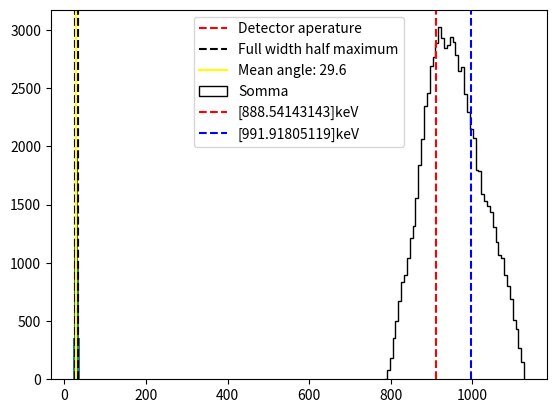

This chart was generated by the following Python code:
### WORK IN PROGRESS!!!!!!!!

import numpy as np
import matplotlib.pyplot as plt
import scipy.integrate as integrate
import scipy.interpolate as interp
import time

######## Constanti ########
### Geometria:
L = 11 #Lunghezza collimatore [cm]
DSP = L/2 + 1.5 # Distanza sorgente - plastico [cm]
DBC = 47 # Distanza bersaglio - cristallo [cm]
RC = 2.9 # Raggio del cristallo [cm]
SAAC = np.arctan(RC/DBC) # Semi-apertura angolare del cristallo [rad]
PHI = 30  # Angolo al quale si trova il cristallo [gradi]
FLUSSO = 2258 # Fotoni al secondo


### Fisica
ALPHA = 1/137 # Costante di struttura fine
ME = 511 # Massa dell'elettrone [keV]
RE = 1/(ALPHA*ME) # Raggio classico elettrone
E1, E2 = 1173.240, 1332.508 # Energie dei fotoni

### Config
THETA_MIN, THETA_MAX = -np.pi, np.pi # Theta min e max
THETA_MESH = np.linspace(THETA_MIN, THETA_MAX, 10000) # Theta mesh
N_MC = int(1e6) # Num samples
STAT_DES = 10000 # Statistica desiderata per l'esperimento
np.random.seed(42) # Seed

######## Funzioni ########

def lambdaratio(theta, E):
    """""
    2Calcola il rapporto lambda su lambda primo
    usato nel calcolo dell'angolo di scattering

    Parametri:
    theta: angolo di scattering
    E: energia del fotone incidente (keV)
   
    """""

    epsilon = E/ME
    return 1/(1+(epsilon*(1-np.cos(theta))))

def kn(theta, E):
    """"" Klein Nishima formula

    Parametri:
    theta: angolo di scattering
    E: energia del fotone incidente (keV)

    Retruns:
    Sezione d'urto differenziale
    """""

    lr=lambdaratio(theta,E)

    return 0.5*(RE**2)*(lr)**2*(lr + (lr)**-1 - (np.sin(theta))**2)

def campiona_kn(theta_mesh, E, N):
    """"" Campionamento della K-N usando tecniche numeriche

    Parametri:
    theta_mesh: Un mesh di theta da esplorare (linspace theta min-max)
    E: Energia del fotone incidente
    N: Numero di campionamenti

    Returns: Numpy array di N angoli (in radianti) distribuiti secondo la KN normalizzata
    """""

    kn_norm = kn(theta_mesh, E) / integrate.quad(kn, -np.pi, np.pi, args=(E))[0] #Klein Nishima normalizzata 0-1
    cdf = np.cumsum(kn_norm) * (theta_mesh[1] - theta_mesh[0])  
    cdf = cdf / cdf[-1] 
    inv_cdf = interp.CubicSpline(cdf, theta_mesh)
    u = np.random.uniform(0,1, N)
    x = inv_cdf(u)
    return x

def calcola_angolo_cristallo(phi, dbc, dsp):
    """"" Trova l'angolo tra la "sorgente" e il centro del detector, usato ai fini dell'accettanza

    Parametri:
    phi: angolo in gradi sul goiniometro del cristallo
    dbc: distanza bersaglio-cristallo
    dsp: distanza sorgente-plastico

    Returns: l'angolo in radianti
    """""
    phi = np.radians(phi)
    l = np.sqrt(dsp**2+dbc**2-(2*dsp*dbc*np.cos(np.pi-phi)))
    angolo = np.arccos((dsp-(dbc*np.cos(np.pi-phi)))/l)
    return angolo

def distribuzione_sorgente(n, type=0):
    """"" Funzione che seleziona la distribuzione della sorgente di Co

    Parametri: 
    n: Numero di fotoni da generare
    type: Tipo di sorgente. 0 = uniforme, 1 = gaussiana, 2 = lineare

    Returns:
    array di angoli in radianti generati dalla distribuzione
    """""
    if type==0:
        theta_in = np.radians(np.random.uniform(-4.75, 4.75, n)) # radianti
    elif type==1:
        theta_in = np.radians(np.random.normal(0,4.75/3, n)) # radians
    elif type==2:
        theta_in = np.full(n, 0)
    else:
        print("devo ancora implementare altre cose")
    return theta_in

def scatter(E, n):
    """"" Funzione che calcola l'angolo di scattering Compton

    Parametri: 
    E: Energia del fotone incidente [keV]
    n: Numero di fotoni da scatterare

    Returns:
    theta_scattered: L'angolo di scattering Compton (radianti)
    theta_total: L'angolo calcolato dalla sorgente ai fini di contare se arriva sul cristallo (radianti)
    """""
    theta_in = distribuzione_sorgente(n, type=0) # radianti (0: uniforme, 1: gauss, 2: ideale)
    theta_scattered = campiona_kn(THETA_MESH, E, n) # radianti
    theta_total = theta_in + theta_scattered
    return theta_scattered, theta_total

def accept(E):
    """"" Funzione che calcola se un raggio viene visto dal cristallo o no

    Parametri:
    theta_scattered: numpy array di angoli di scattering
    theta_total: numpy array di angoli misurati dalla sorgente

    Returns:
    numpy array di angoli di scattering considerando solo quelli visti dal cristallo
    """""
    theta_scattered, theta_total = scatter(E, N_MC)
    thetas_accepted=[]
    counter = 0
    for i in theta_total:
        if (i>np.radians(PHI) - SAAC) and (i<np.radians(PHI) + SAAC):
            thetas_accepted.append(theta_scattered[counter])
        counter += 1
    thetas_accepted = np.degrees(np.array(thetas_accepted))
    return thetas_accepted

def compton(E, theta):
    """"" Calcola l'energia di un fotone entrante con energia E ed angolo theta

    Parametri:
    E: Energia in ingresso del fotone
    theta: angolo in ingresso (in radianti) del fotone

    Returns:
    Energia del fotone dopo lo scattering
    """""
    return E/(1+(E*(1-np.cos(theta))/ME)) + np.random.normal(0,5,1)

######## Monte-Carlo ########
start = time.time()

thetas_accepted1 = accept(E1)
thetas_accepted2 = accept(E2)


# Facciamo tutto nel caso del primo picco
fotoni_visti = len(thetas_accepted1)
print(f'\n ========== RISULTATI ==========')
print(f'Abbiamo visto {round(fotoni_visti,2)} fotoni su {int(N_MC)}, ({round(100 * fotoni_visti/N_MC,2)}%)')
print(f'Per vederne {STAT_DES} servierebbero {round(STAT_DES*N_MC/(FLUSSO*60*fotoni_visti),2)} minuti')
print(f'Angoli che vediamo: [{round(min(thetas_accepted1),2)}, {round(max(thetas_accepted1),2)}] gradi, con il cristallo centrato a {PHI} gradi')
print(f'Delta theta = {round(max(thetas_accepted1)-min(thetas_accepted1),2)} gradi')
print(f' ===============================\n')


counts=plt.hist(thetas_accepted1, bins=30)
plt.axvline(PHI-np.degrees(SAAC), color="red", linestyle="--", label="Detector aperature")
plt.axvline(PHI+np.degrees(SAAC), color="red", linestyle="--")
half_max = max(counts[0]) / 2
indices = np.where(counts[0] >= half_max)[0]
fwhm = counts[1][indices[-1]+1] - counts[1][indices[0]]
plt.axvline(counts[1][indices[0]], color="black", linestyle="--", label="Full width half maximum")
plt.axvline(counts[1][indices[-1]+1], color="black", linestyle="--")
plt.axvline(np.mean(thetas_accepted1), color="yellow", label=f"Mean angle: {round(np.mean(thetas_accepted1),2)}")
plt.legend()


# Timing
end = time.time()
print(f'Tempo impiegato: {round(end - start,2)}s')
plt.show()

compton1=compton(E1, np.radians(thetas_accepted1))
compton2=compton(E2, np.radians(thetas_accepted2))

sommato=np.concatenate((compton(E1, np.radians(thetas_accepted1)),compton(E2, np.radians(thetas_accepted2))))
b_min = min(compton1)
b_max = max(compton2)
binss=np.linspace(b_min, b_max, 50)

#plt.hist(compton1, bins=binss, color="red", histtype="step", label=f"Picco a {round(E1,2)}keV")
#plt.hist(compton2, bins=binss, color="blue", histtype="step", label=f"Picco a {round(E2,2)}keV")
plt.hist(sommato, bins=binss, color="black", histtype="step", label=f"Somma")
plt.axvline(compton(E1, np.radians(np.mean(thetas_accepted1))), color="red", linestyle="--", label=f"{compton(E1, np.radians(np.mean(thetas_accepted1)))}keV")
plt.axvline(compton(E2, np.radians(np.mean(thetas_accepted2))), color="blue", linestyle="--", label=f"{compton(E2, np.radians(np.mean(thetas_accepted2)))}keV")
plt.legend()
plt.show()


